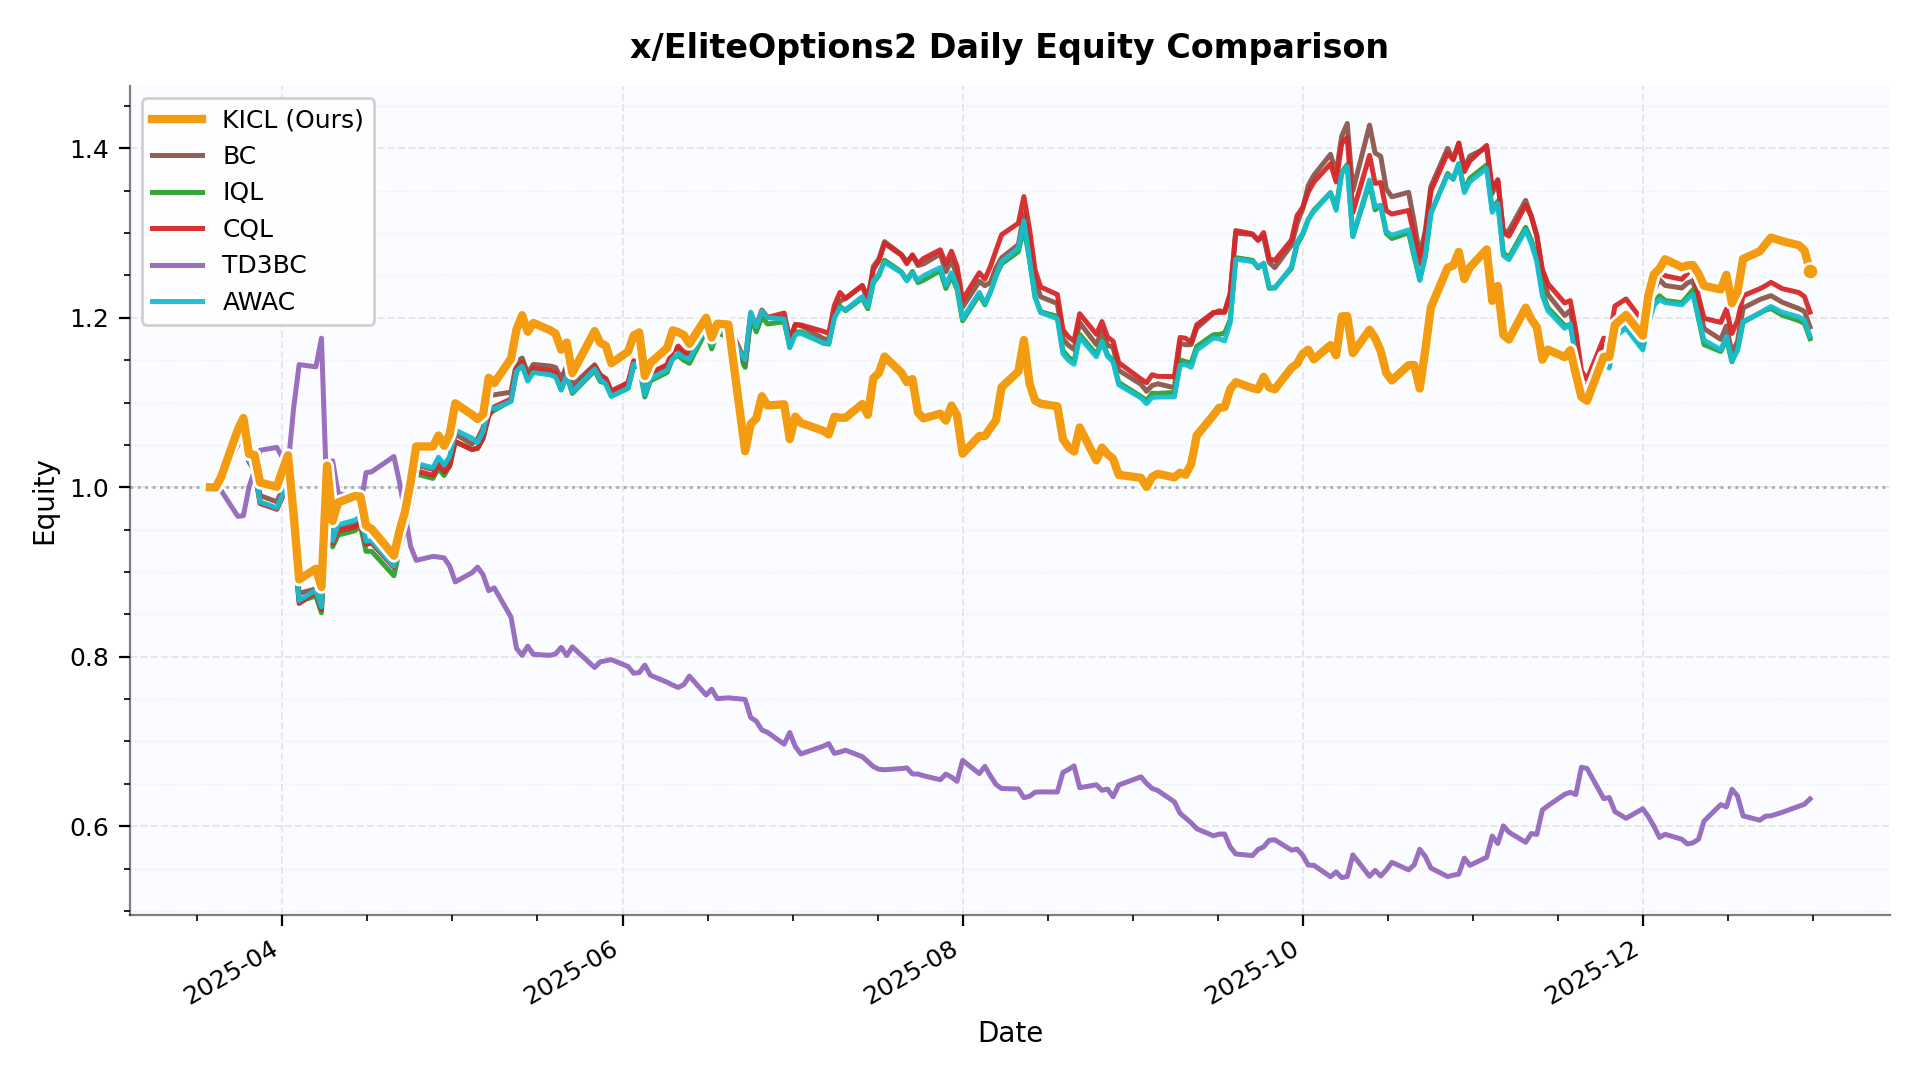

Data behind this chart, as committed beside it:
date, KICL, BC, IQL, CQL, TD3BC, AWAC
2025-03-19, 1.0, 1.0, 1.0, 1.0, 1.0, 1.0
2025-03-20, 0.9996, 1.001, 0.9994, 0.9994, 0.9968, 0.9982
2025-03-21, 1.012, 1.012, 1.009, 1.008, 0.9962, 1.009
2025-03-24, 1.068, 1.055, 1.052, 1.05, 0.9657, 1.052
2025-03-25, 1.082, 1.072, 1.066, 1.064, 0.9664, 1.066
2025-03-26, 1.039, 1.039, 1.031, 1.03, 1, 1.031
2025-03-27, 1.038, 1.03, 1.021, 1.019, 1.02, 1.021
2025-03-28, 1.006, 0.9902, 0.982, 0.9807, 1.044, 0.9826
2025-03-31, 1.001, 0.9828, 0.9748, 0.974, 1.047, 0.9756
2025-04-01, 1.02, 0.9974, 0.9896, 0.9885, 1.035, 0.9908
2025-04-02, 1.038, 1.015, 1.006, 1.006, 1.024, 1.007
2025-04-03, 0.9687, 0.9459, 0.9373, 0.9374, 1.093, 0.9397
2025-04-04, 0.8912, 0.8748, 0.8651, 0.8629, 1.145, 0.8663
2025-04-07, 0.9039, 0.8801, 0.8718, 0.8765, 1.142, 0.8786
2025-04-08, 0.8824, 0.8584, 0.8519, 0.8553, 1.176, 0.8589
2025-04-09, 1.026, 0.9961, 0.9902, 0.9944, 0.983, 0.9973
2025-04-10, 0.9602, 0.9355, 0.9297, 0.9337, 1.031, 0.9369
2025-04-11, 0.9822, 0.9518, 0.9436, 0.9486, 0.9928, 0.9557
2025-04-14, 0.9897, 0.9556, 0.9487, 0.953, 0.9875, 0.9611
2025-04-15, 0.989, 0.9583, 0.954, 0.9586, 0.9773, 0.9659
2025-04-16, 0.9546, 0.9329, 0.9244, 0.9326, 1.017, 0.9365
2025-04-17, 0.9509, 0.9344, 0.9245, 0.9345, 1.018, 0.937
2025-04-21, 0.9193, 0.9067, 0.8956, 0.9053, 1.036, 0.907
2025-04-22, 0.9486, 0.9389, 0.9265, 0.9363, 1.006, 0.9383
2025-04-23, 0.9716, 0.9607, 0.9504, 0.9542, 0.9679, 0.9602
2025-04-24, 1.006, 0.9894, 0.9783, 0.9838, 0.9301, 0.9896
2025-04-25, 1.048, 1.026, 1.016, 1.02, 0.9138, 1.028
2025-04-28, 1.048, 1.021, 1.01, 1.014, 0.9184, 1.023
2025-04-29, 1.061, 1.033, 1.022, 1.026, 0.9177, 1.035
2025-04-30, 1.049, 1.025, 1.014, 1.018, 0.9167, 1.026
2025-05-01, 1.063, 1.034, 1.025, 1.025, 0.9071, 1.036
2025-05-02, 1.099, 1.063, 1.054, 1.054, 0.8883, 1.068
2025-05-05, 1.086, 1.051, 1.045, 1.044, 0.8991, 1.058
2025-05-06, 1.081, 1.057, 1.046, 1.046, 0.9058, 1.053
2025-05-07, 1.086, 1.07, 1.058, 1.058, 0.8965, 1.066
2025-05-08, 1.129, 1.108, 1.087, 1.084, 0.878, 1.094
2025-05-09, 1.123, 1.109, 1.091, 1.095, 0.8812, 1.093
2025-05-12, 1.152, 1.112, 1.102, 1.104, 0.8468, 1.101
2025-05-13, 1.186, 1.148, 1.137, 1.141, 0.8097, 1.137
2025-05-14, 1.203, 1.152, 1.145, 1.148, 0.8016, 1.143
2025-05-15, 1.184, 1.134, 1.127, 1.13, 0.8125, 1.125
2025-05-16, 1.194, 1.145, 1.137, 1.14, 0.8028, 1.135
2025-05-19, 1.185, 1.143, 1.135, 1.138, 0.8017, 1.133
2025-05-20, 1.181, 1.141, 1.132, 1.135, 0.8034, 1.13
2025-05-21, 1.162, 1.128, 1.115, 1.118, 0.811, 1.115
2025-05-22, 1.171, 1.144, 1.132, 1.136, 0.8015, 1.132
2025-05-23, 1.135, 1.12, 1.111, 1.113, 0.8116, 1.113
2025-05-27, 1.184, 1.145, 1.138, 1.143, 0.7873, 1.14
2025-05-28, 1.171, 1.133, 1.125, 1.131, 0.794, 1.127
2025-05-29, 1.167, 1.128, 1.123, 1.128, 0.7953, 1.122
2025-05-30, 1.146, 1.113, 1.108, 1.114, 0.7965, 1.107
2025-06-02, 1.16, 1.122, 1.117, 1.124, 0.7884, 1.117
2025-06-03, 1.179, 1.148, 1.142, 1.149, 0.7805, 1.146
2025-06-04, 1.183, 1.149, 1.143, 1.148, 0.7813, 1.145
2025-06-05, 1.131, 1.117, 1.107, 1.115, 0.7901, 1.109
2025-06-06, 1.147, 1.134, 1.126, 1.135, 0.7782, 1.128
2025-06-09, 1.164, 1.144, 1.136, 1.145, 0.7699, 1.138
2025-06-10, 1.185, 1.161, 1.152, 1.161, 0.7665, 1.152
2025-06-11, 1.183, 1.163, 1.155, 1.167, 0.7638, 1.158
2025-06-12, 1.18, 1.157, 1.15, 1.16, 0.7671, 1.153
... 139 more rows
